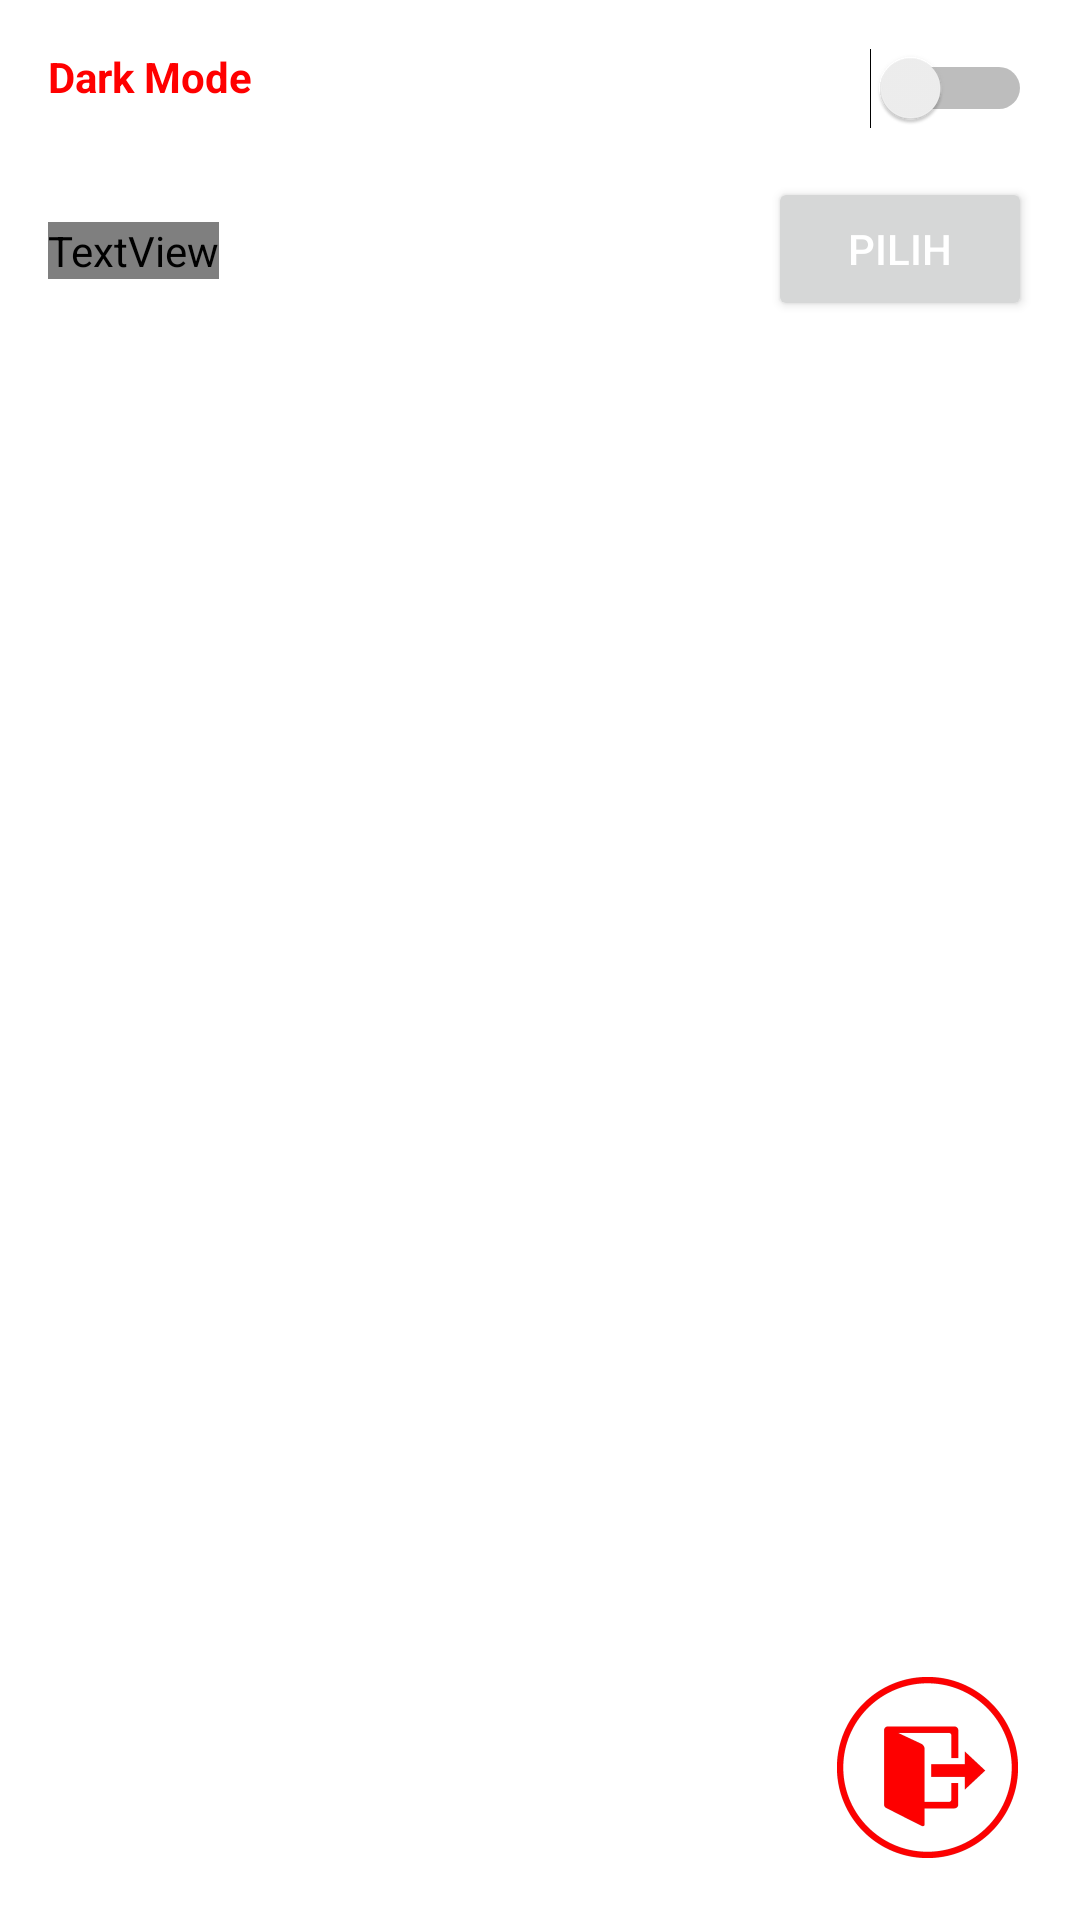

Reconstruct the res/layout file that produces this screen, plus the resources it refers to.
<!-- AndroidManifest.xml: application theme AppTheme -->
<!-- res/layout/activity_setting.xml -->
<?xml version="1.0" encoding="utf-8"?>
<androidx.constraintlayout.widget.ConstraintLayout xmlns:android="http://schemas.android.com/apk/res/android"
    xmlns:app="http://schemas.android.com/apk/res-auto"
    xmlns:tools="http://schemas.android.com/tools"
    android:layout_width="match_parent"
    android:layout_height="match_parent"
    tools:context=".SettingActivity">

        <TextView
            android:id="@+id/textView7"
            android:layout_width="wrap_content"
            android:layout_height="wrap_content"
            android:layout_marginStart="16dp"
            android:layout_marginTop="16dp"
            android:text="Dark Mode"
            android:textStyle="bold"
            android:textColor="#FF0000"
            app:layout_constraintStart_toStartOf="parent"
            app:layout_constraintTop_toTopOf="parent" />

        <Switch
            android:id="@+id/switch_dark"
            android:layout_width="wrap_content"
            android:layout_height="wrap_content"
            android:layout_marginTop="16dp"
            android:layout_marginEnd="16dp"
            app:layout_constraintEnd_toEndOf="parent"
            app:layout_constraintTop_toTopOf="parent"/>

        <TextView
            android:id="@+id/string"
            android:layout_width="wrap_content"
            android:layout_height="wrap_content"
            android:layout_centerInParent="true"
            android:layout_marginStart="16dp"
            android:text="@string/thank_you"
            android:textColor="@color/red"
            android:textStyle="bold"
            app:layout_constraintBottom_toBottomOf="@+id/select_button"
            app:layout_constraintStart_toStartOf="parent"
            app:layout_constraintTop_toTopOf="@+id/select_button"
            app:layout_constraintVertical_bias="0.517" />

        <Button
            android:id="@+id/select_button"
            android:layout_width="wrap_content"
            android:layout_height="wrap_content"
            android:layout_marginTop="16dp"
            android:layout_marginEnd="16dp"
            android:text="@string/pilih"
            android:textColor="@color/white"
            app:layout_constraintEnd_toEndOf="parent"
            app:layout_constraintTop_toBottomOf="@+id/switch_dark" />

        <ImageButton
                android:layout_width="70dp"
                android:layout_height="70dp"
                app:srcCompat="@mipmap/ic_red_exit"
                android:id="@+id/exit_button"
                android:background="#FFFFFF"
                android:backgroundTint="#00FFFFFF"
                android:contentDescription="@string/scaner"
                app:layout_constraintEnd_toEndOf="parent"
                app:layout_constraintBottom_toBottomOf="parent"
                android:layout_marginEnd="16dp"
                android:layout_marginBottom="16dp" />

</androidx.constraintlayout.widget.ConstraintLayout>
<!-- resources referenced by this layout -->
<resources>
  <!-- mipmap ic_red_exit: png bitmap (mipmap-hdpi, 5977 bytes) -->
  <string name="pilih">Pilih</string>
  <string name="scaner">Scan Kamera</string>
  <string name="thank_you">Bahasa</string>
  <style name="AppTheme" parent="Theme.MaterialComponents.DayNight.DarkActionBar">
          
          
          <item name="colorPrimary">@color/red</item>
          <item name="colorPrimaryVariant">@color/purple_700</item>
          <item name="colorOnPrimary">@color/red</item>
          
          <item name="colorSecondary">@color/teal_200</item>
          <item name="colorSecondaryVariant">@color/teal_700</item>
          <item name="colorOnSecondary">@color/black</item>
          
          <item name="android:statusBarColor">?attr/colorPrimaryVariant</item>
          
      </style>
  <!-- not gathered from this repository: default colours our renderer supplied (Android Studio template values) -->
  <color name="purple_700">#FF3700B3</color>
  <color name="teal_200">#FF03DAC5</color>
  <color name="teal_700">#FF018786</color>
  <color name="black">#FF000000</color>
  <color name="white">#FFFFFFFF</color>
</resources>
